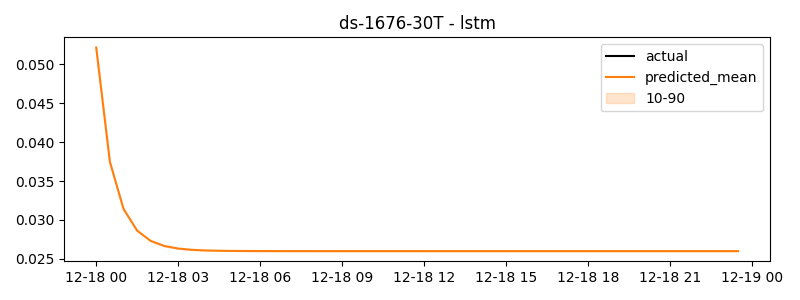

The file beside this chart, header and first rows:
timestamp, actual, predicted
2024-12-18 00:00:00, -0.01764, 0.05218
2024-12-18 00:30:00, -0.03745, 0.03749
2024-12-18 01:00:00, -0.02168, 0.03141
2024-12-18 01:30:00, 0.02487, 0.02862
2024-12-18 02:00:00, -0.01005, 0.02729
2024-12-18 02:30:00, 0.06503, 0.02664
2024-12-18 03:00:00, 0.135, 0.02632
2024-12-18 03:30:00, 0.1335, 0.02616
2024-12-18 04:00:00, 0.153, 0.02608
2024-12-18 04:30:00, 0.1178, 0.02603
2024-12-18 05:00:00, 0.09629, 0.02601
2024-12-18 05:30:00, 0.1284, 0.026
2024-12-18 06:00:00, 0.1286, 0.026
2024-12-18 06:30:00, 0.1935, 0.02599
2024-12-18 07:00:00, 0.1761, 0.02599
2024-12-18 07:30:00, 0.2082, 0.02599
2024-12-18 08:00:00, 0.2364, 0.02599
2024-12-18 08:30:00, 0.2621, 0.02599
2024-12-18 09:00:00, 0.1425, 0.02599
2024-12-18 09:30:00, 0.1137, 0.02599
2024-12-18 10:00:00, 0.08149, 0.02599
2024-12-18 10:30:00, -0.02288, 0.02599
2024-12-18 11:00:00, 0.1914, 0.02599
2024-12-18 11:30:00, -0.02263, 0.02599
2024-12-18 12:00:00, 0.01689, 0.02599
2024-12-18 12:30:00, 0.063, 0.02599
2024-12-18 13:00:00, -0.006955, 0.02599
2024-12-18 13:30:00, 0.01734, 0.02599
2024-12-18 14:00:00, 0.1023, 0.02599
2024-12-18 14:30:00, 0.1082, 0.02599
2024-12-18 15:00:00, -0.00894, 0.02599
2024-12-18 15:30:00, 0.02442, 0.02599
2024-12-18 16:00:00, -0.006629, 0.02599
2024-12-18 16:30:00, 0.03339, 0.02599
2024-12-18 17:00:00, 0.1025, 0.02599
2024-12-18 17:30:00, 0.04393, 0.02599
2024-12-18 18:00:00, 0.04128, 0.02599
2024-12-18 18:30:00, 0.03596, 0.02599
2024-12-18 19:00:00, -0.0532, 0.02599
2024-12-18 19:30:00, -0.09263, 0.02599
2024-12-18 20:00:00, -0.09887, 0.02599
2024-12-18 20:30:00, -0.1637, 0.02599
2024-12-18 21:00:00, -0.2793, 0.02599
2024-12-18 21:30:00, -0.2739, 0.02599
2024-12-18 22:00:00, -0.2137, 0.02599
2024-12-18 22:30:00, -0.1826, 0.02599
2024-12-18 23:00:00, -0.2564, 0.02599
2024-12-18 23:30:00, -0.2306, 0.02599
